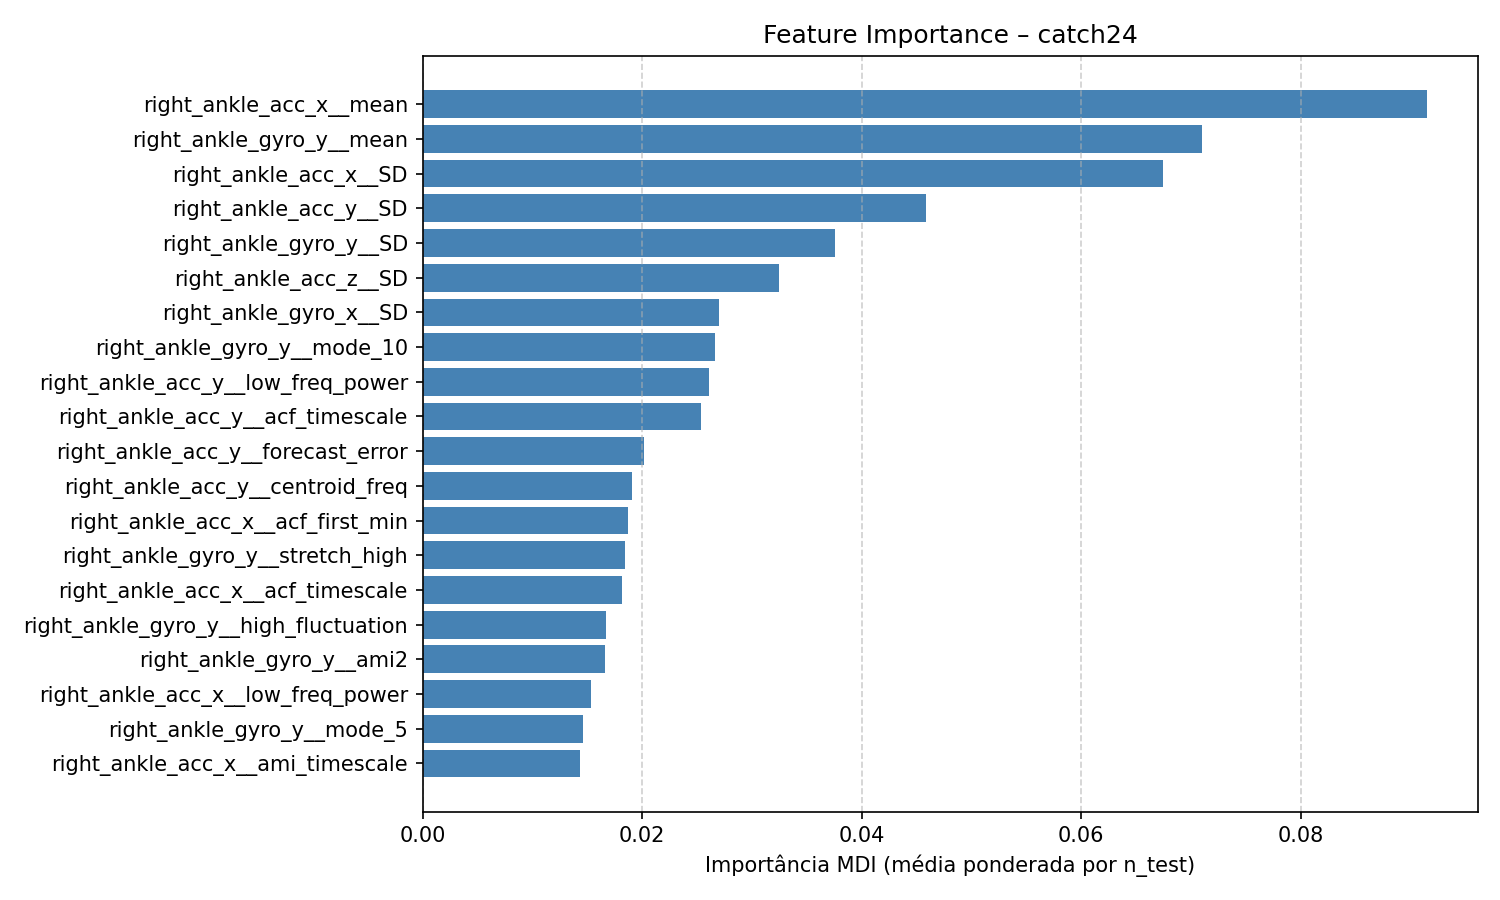

Source data for this figure (header and first rows):
feature, feature_importance_mdi
right_ankle_acc_x__mean, 0.09154
right_ankle_gyro_y__mean, 0.07104
right_ankle_acc_x__SD, 0.06742
right_ankle_acc_y__SD, 0.04587
right_ankle_gyro_y__SD, 0.03761
right_ankle_acc_z__SD, 0.03244
right_ankle_gyro_x__SD, 0.02705
right_ankle_gyro_y__mode_10, 0.02667
right_ankle_acc_y__low_freq_power, 0.02605
right_ankle_acc_y__acf_timescale, 0.02537
right_ankle_acc_y__forecast_error, 0.02016
right_ankle_acc_y__centroid_freq, 0.01907
right_ankle_acc_x__acf_first_min, 0.01874
right_ankle_gyro_y__stretch_high, 0.01848
right_ankle_acc_x__acf_timescale, 0.01813
right_ankle_gyro_y__high_fluctuation, 0.01676
right_ankle_gyro_y__ami2, 0.01666
right_ankle_acc_x__low_freq_power, 0.01535
right_ankle_gyro_y__mode_5, 0.01462
right_ankle_acc_x__ami_timescale, 0.01436
right_ankle_acc_x__forecast_error, 0.01316
right_ankle_gyro_y__low_freq_power, 0.01274
right_ankle_acc_y__whiten_timescale, 0.01268
right_ankle_acc_y__mean, 0.0126
right_ankle_gyro_y__acf_timescale, 0.01242
right_ankle_gyro_y__forecast_error, 0.01209
right_ankle_gyro_x__acf_first_min, 0.01196
right_ankle_gyro_x__acf_timescale, 0.01094
right_ankle_acc_z__low_freq_power, 0.01094
right_ankle_acc_y__entropy_pairs, 0.01022
right_ankle_acc_x__stretch_decreasing, 0.01014
right_ankle_acc_x__ami2, 0.01008
right_ankle_acc_y__high_fluctuation, 0.009764
right_ankle_acc_z__mean, 0.00959
right_ankle_acc_z__forecast_error, 0.009219
right_ankle_acc_z__high_fluctuation, 0.008896
right_ankle_acc_x__centroid_freq, 0.008267
right_ankle_acc_x__transition_matrix, 0.008078
right_ankle_acc_z__whiten_timescale, 0.008002
right_ankle_gyro_x__stretch_decreasing, 0.007568
right_ankle_acc_y__acf_first_min, 0.007511
right_ankle_gyro_y__entropy_pairs, 0.007195
right_ankle_gyro_y__centroid_freq, 0.007081
right_ankle_acc_z__acf_timescale, 0.006718
right_ankle_gyro_x__ami_timescale, 0.006588
right_ankle_acc_z__centroid_freq, 0.006202
right_ankle_gyro_x__forecast_error, 0.00613
right_ankle_acc_y__embedding_dist, 0.005945
right_ankle_acc_y__periodicity, 0.005519
right_ankle_gyro_x__ami2, 0.005483
right_ankle_gyro_x__mean, 0.005395
right_ankle_acc_x__periodicity, 0.005062
right_ankle_gyro_x__low_freq_power, 0.004907
right_ankle_acc_y__trev, 0.004752
right_ankle_gyro_y__acf_first_min, 0.004178
right_ankle_acc_y__ami2, 0.004077
right_ankle_acc_z__acf_first_min, 0.004061
right_ankle_acc_x__mode_10, 0.0038
right_ankle_acc_x__high_fluctuation, 0.003738
right_ankle_acc_y__transition_matrix, 0.003636
... 60 more rows
